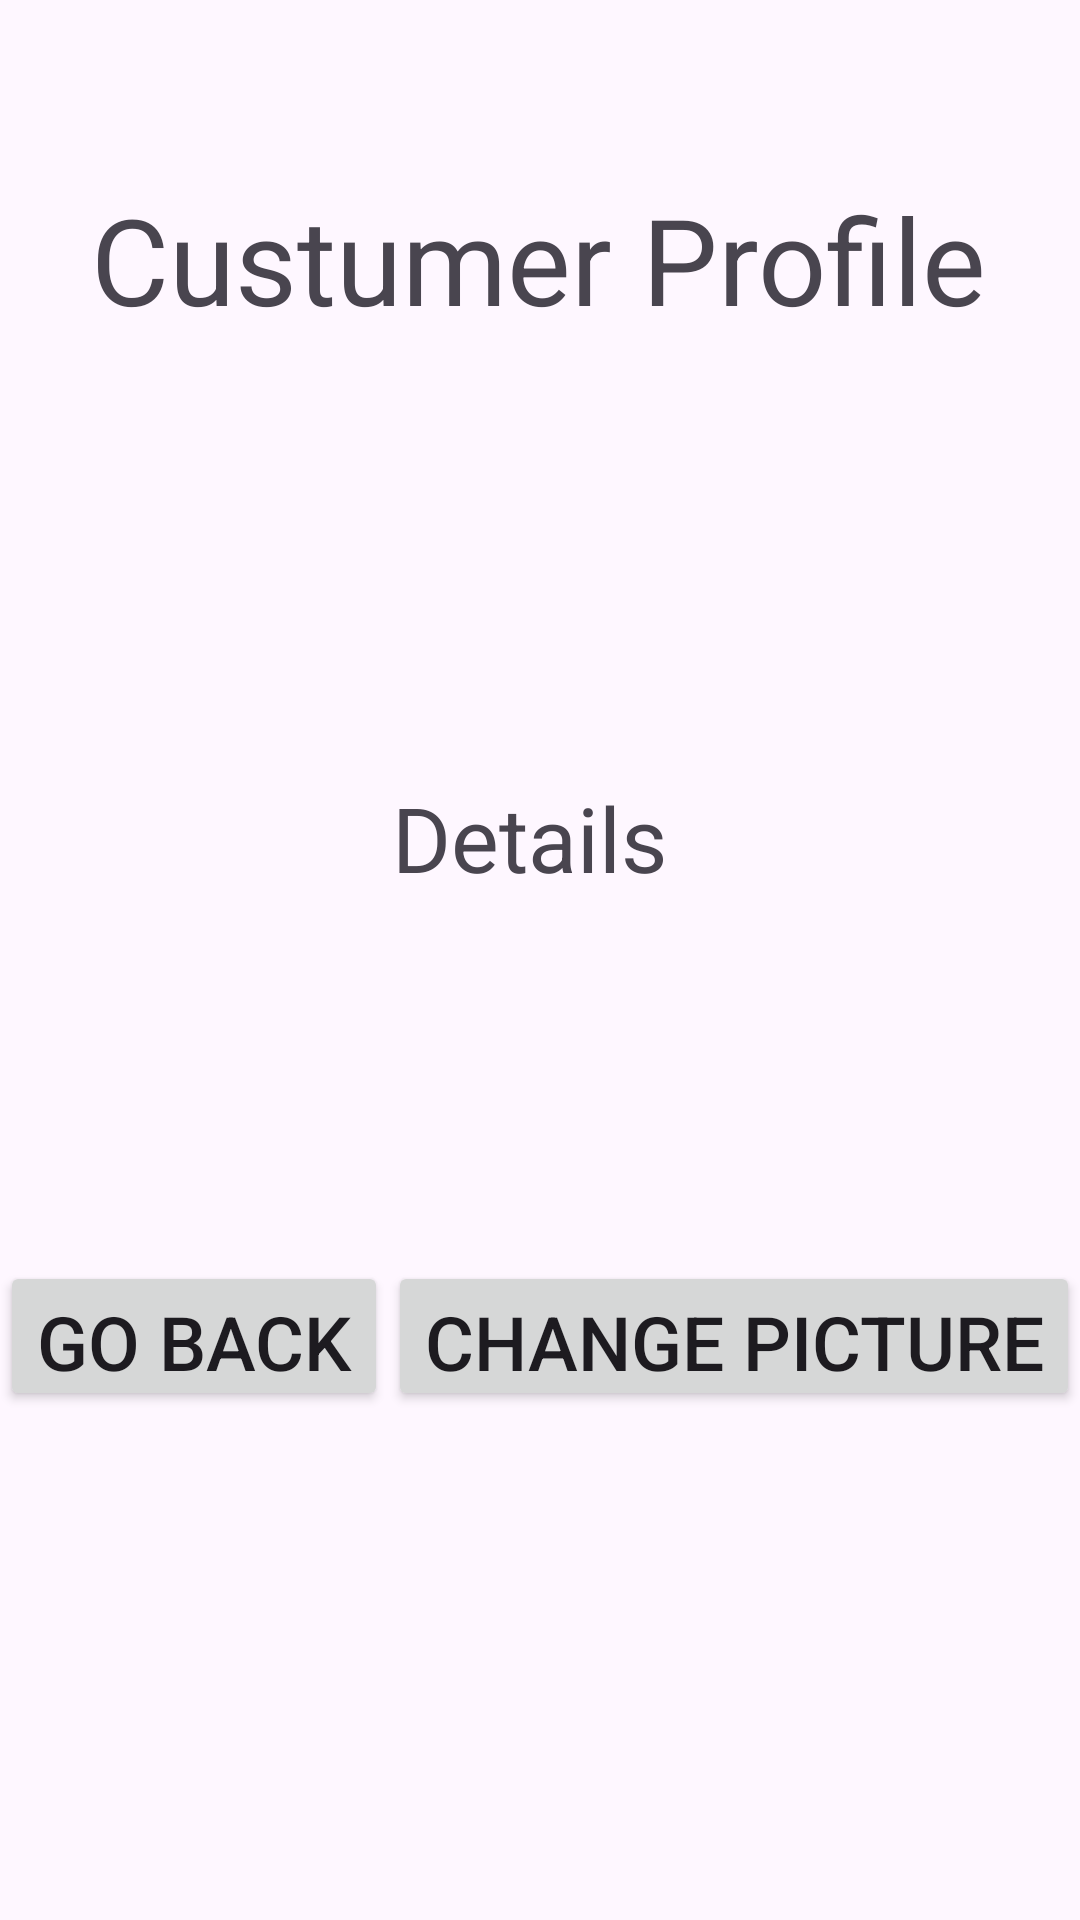

Here is an Android app screen rendered from its layout file. Give the layout XML and the strings, colors and styles it references.
<!-- AndroidManifest.xml: application theme Theme.App2semester2 -->
<!-- res/layout/activity_second.xml -->
<?xml version="1.0" encoding="utf-8"?>
<androidx.constraintlayout.widget.ConstraintLayout xmlns:android="http://schemas.android.com/apk/res/android"
    xmlns:app="http://schemas.android.com/apk/res-auto"
    xmlns:tools="http://schemas.android.com/tools"
    android:id="@+id/main"
    android:layout_width="match_parent"
    android:layout_height="match_parent"
    tools:context=".secondActivity">

    <TextView
        android:id="@+id/textView"
        android:layout_width="wrap_content"
        android:layout_height="wrap_content"
        android:layout_marginStart="56dp"
        android:layout_marginTop="77dp"
        android:layout_marginEnd="57dp"
        android:layout_marginBottom="34dp"
        android:text="Custumer Profile"
        android:textSize="40dp"
        app:layout_constraintBottom_toTopOf="@+id/imageView"
        app:layout_constraintEnd_toEndOf="parent"
        app:layout_constraintStart_toStartOf="parent"
        app:layout_constraintTop_toTopOf="parent" />


    <TextView
        android:id="@+id/textViewDetails"
        android:layout_width="wrap_content"
        android:layout_height="wrap_content"
        android:layout_marginStart="156dp"
        android:layout_marginTop="36dp"
        android:layout_marginEnd="163dp"
        android:layout_marginBottom="71dp"
        android:text="Details"
        android:textSize="30dp"
        app:layout_constraintBottom_toTopOf="@+id/linearLayout"
        app:layout_constraintEnd_toEndOf="parent"
        app:layout_constraintStart_toStartOf="parent"
        app:layout_constraintTop_toBottomOf="@+id/imageView" />

    <LinearLayout
        android:id="@+id/linearLayout"
        android:layout_width="match_parent"
        android:layout_height="50dp"
        android:layout_marginTop="50dp"
        android:layout_marginBottom="187dp"
        android:orientation="horizontal"
        app:layout_constraintBottom_toBottomOf="parent"
        app:layout_constraintEnd_toEndOf="parent"
        app:layout_constraintStart_toStartOf="parent"
        app:layout_constraintTop_toBottomOf="@+id/textViewDetails">

        <Button
            android:id="@+id/buttonGoBack"
            android:layout_width="wrap_content"
            android:layout_height="match_parent"
            android:layout_weight="5"
            android:text="Go Back"
            android:onClick="back"
            android:textSize="25dp"
            tools:layout_editor_absoluteX="200dp"
            tools:layout_editor_absoluteY="451dp" />

        <Button
            android:id="@+id/buttonChangePicture"
            android:layout_width="wrap_content"
            android:layout_height="match_parent"
            android:layout_weight="1"
            android:text="Change Picture"
            android:textSize="25sp"
            app:layout_constraintEnd_toEndOf="parent"
            app:layout_constraintStart_toStartOf="parent"
            app:layout_constraintTop_toBottomOf="@+id/buttonConfirm"
            tools:layout_editor_absoluteX="56dp"
            tools:layout_editor_absoluteY="551dp" />

    </LinearLayout>

    <ImageView
        android:id="@+id/imageView"
        android:layout_width="wrap_content"
        android:layout_height="wrap_content"
        android:layout_centerInParent="true"
        android:layout_marginStart="136dp"
        android:layout_marginTop="34dp"
        android:layout_marginEnd="147dp"
        android:layout_marginBottom="42dp"
        android:adjustViewBounds="true"
        android:scaleType="centerInside"
        app:layout_constraintBottom_toTopOf="@+id/textViewDetails"
        app:layout_constraintEnd_toEndOf="parent"
        app:layout_constraintStart_toStartOf="parent"
        app:layout_constraintTop_toBottomOf="@+id/textView"
        tools:srcCompat="@tools:sample/avatars" />






</androidx.constraintlayout.widget.ConstraintLayout>
<!-- resources referenced by this layout -->
<resources>
  <style name="Theme.App2semester2" parent="Base.Theme.App2semester2" />
  <style name="Base.Theme.App2semester2" parent="Theme.Material3.DayNight.NoActionBar">
          
          
      </style>
</resources>
